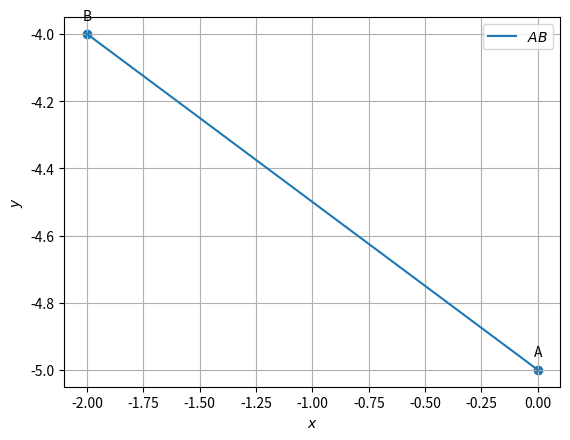

Write Python code to recreate this figure. (Note: this script raises an exception after producing the figure.)
import numpy as np
import matplotlib.pyplot as plt
import matplotlib.image as mpimg
import math

def line_gen(A,B):
  len =10
  dim = A.shape[0]
  x_AB = np.zeros((dim,len))
  lam_1 = np.linspace(0,1,len)
  for i in range(len):
    temp1 = A + lam_1[i]*(B-A)
    x_AB[:,i]= temp1.T
  return x_AB
  
#given points
A=np.array([0, -5])
B=np.array([-2, -4])

#getting the equation of line
omat = np.array([[0,1],[-1,0]])
m = B-A   #direction vector
n = omat@m    #normal vector
c = n@A
eqn = f"{n}x = {c}"
print("The equation of line AB is",eqn)

#plotting the line AB
x_AB = line_gen(A, B)
A = A.reshape(-1,1)
B = B.reshape(-1,1)
tri_coords = np.block([A,B])
plt.scatter(tri_coords[0,:], tri_coords[1,:])
plt.plot(x_AB[0,:],x_AB[1,:],label='$AB$')
vert_labels=['A','B']     #for labelling points A and B 
for i, txt in enumerate(vert_labels):
    plt.annotate(txt, # this is the text
                 (tri_coords[0,i], tri_coords[1,i]), # this is the point to label
                 textcoords="offset points", # how to position the text
                 xytext=(0,10), # distance from text to points (x,y)
                 ha='center') # horizontal alignment can be left, right or center

plt.xlabel('$x$')
plt.ylabel('$y$')
plt.legend(loc='best')
plt.grid()
plt.savefig('/sdcard/Documents/figs/AB')
plt.show()
